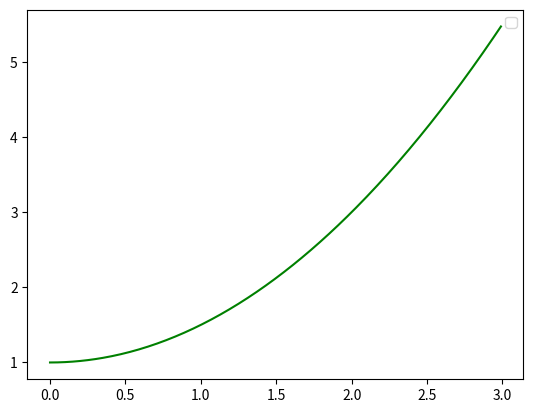

Source code (Python):
import numpy as np
from scipy.integrate import odeint
import matplotlib.pyplot as plt
import math

x=np.arange(0, 3, 0.01)




def diff_func(v, x):
  y, dy = v
  dydt = x
  dxdt = ((1-(x**2)**0.5))
  return dydt, dxdt



dy0 = 0
y0 = 1


v0 = y0, dy0


sol = odeint (diff_func, v0, x)

plt.plot(x, sol[:, 0], 'g')

plt.legend()
plt.show()